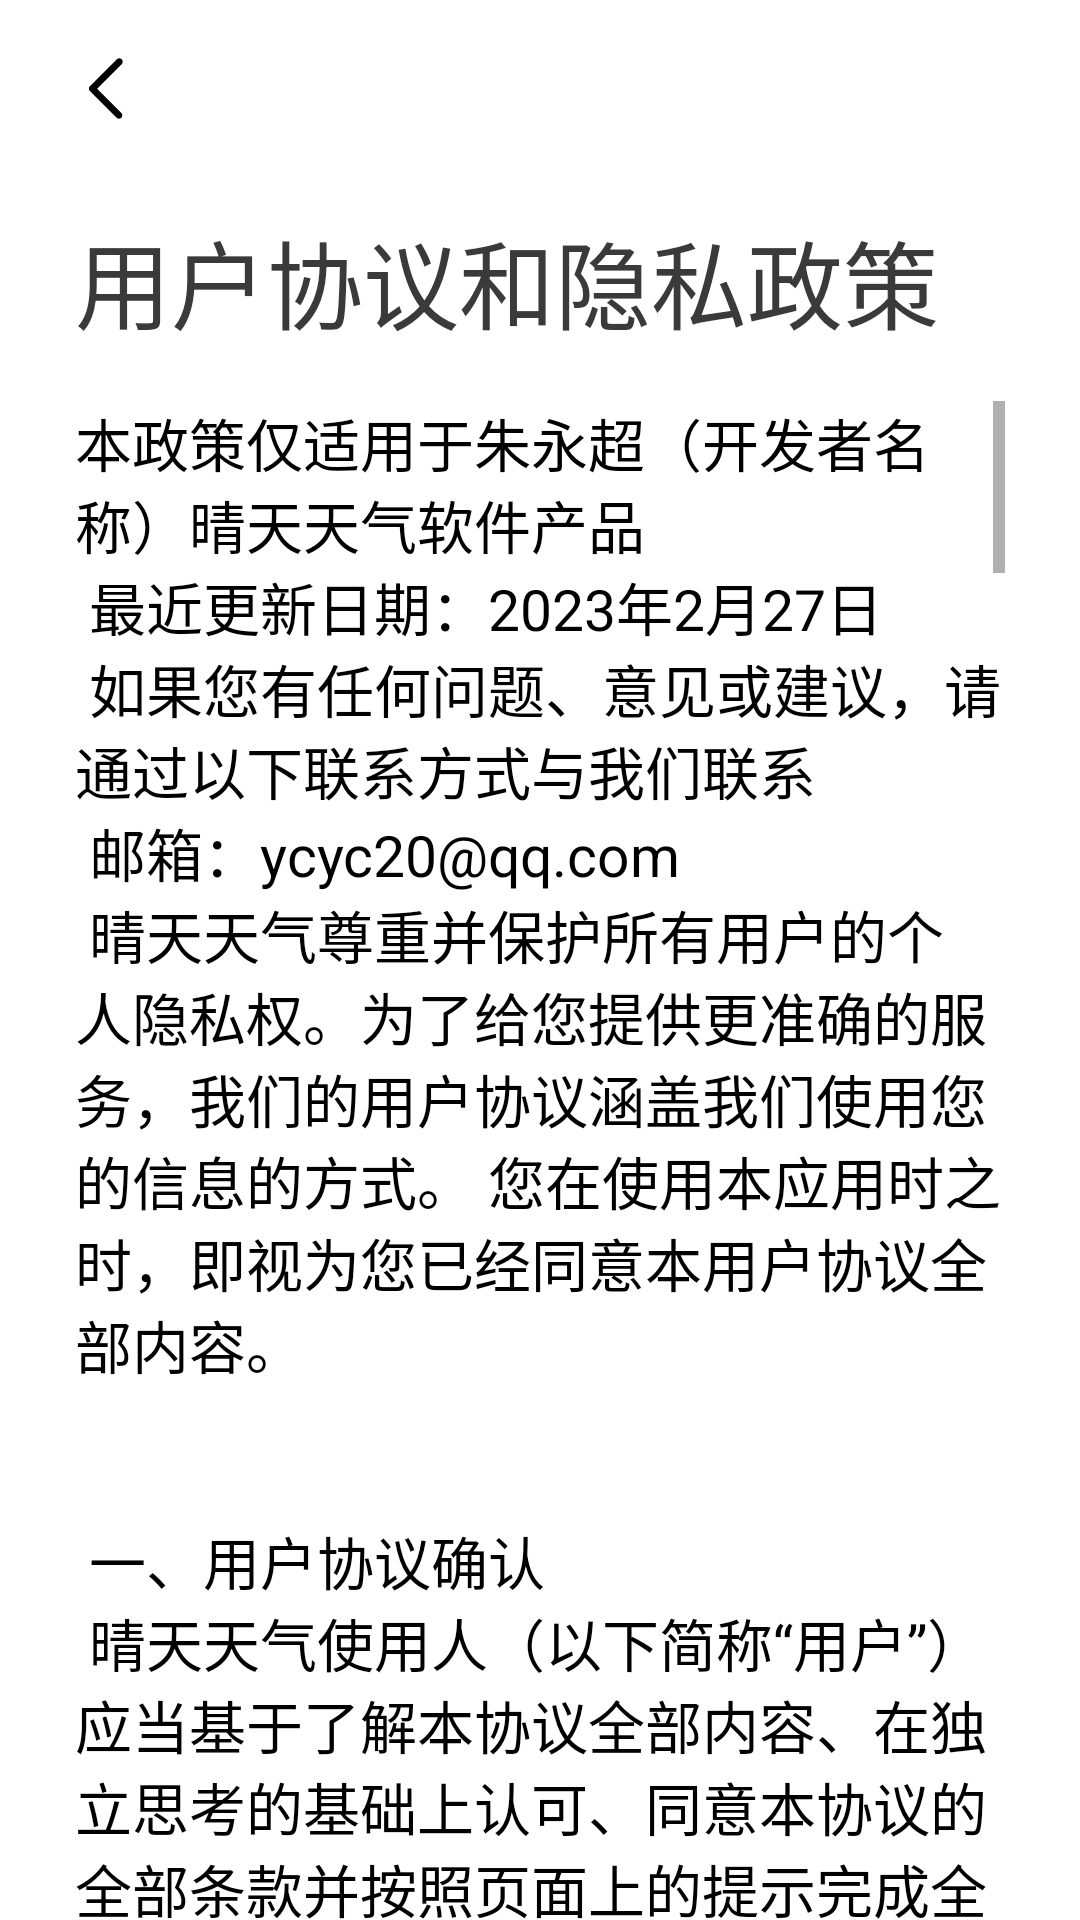

Android layout source for this screen:
<!-- AndroidManifest.xml: application theme Theme.晴天 -->
<!-- res/layout/activity_setting_privacypolicy.xml -->
<?xml version="1.0" encoding="utf-8"?>
<RelativeLayout
    xmlns:android="http://schemas.android.com/apk/res/android"
    android:id="@+id/coordinatorlayout29"
    android:layout_width="match_parent"
    android:layout_height="match_parent"
    android:background="@color/white1"
    android:fitsSystemWindows="true">

    <RelativeLayout
        android:layout_marginTop="17dp"
        android:id="@+id/Location_back7"
        android:layout_width="match_parent"
        android:layout_height="25dp">

        <Button
            android:id="@+id/backSettingActivity"
            android:layout_width="23dp"
            android:layout_height="23dp"
            android:layout_alignParentStart="true"
            android:layout_marginStart="25dp"
            android:layout_marginTop="1dp"
            android:layout_marginEnd="1dp"
            android:background="@drawable/iconlocationback" />
    </RelativeLayout>
    <RelativeLayout
        android:layout_marginTop="50dp"
        android:id="@+id/LocationTop"
        android:layout_width="match_parent"
        android:layout_height="wrap_content">

        <TextView
            android:layout_width="match_parent"
            android:layout_height="wrap_content"
            android:layout_alignParentStart="true"
            android:layout_marginStart="25dp"
            android:layout_marginTop="20dp"
            android:text="@string/Setting_Privacypolicy"
            android:textColor="@color/Welcomewhileblack"
            android:textSize="32sp" />
    </RelativeLayout>


    <ScrollView
        android:layout_width="wrap_content"
        android:layout_height="wrap_content"
        android:overScrollMode="never"
        android:layout_below="@+id/LocationTop"
        android:layout_alignParentStart="true"
        android:layout_alignParentEnd="true"
        android:layout_marginStart="25dp"
        android:layout_marginTop="17dp"
        android:layout_marginEnd="25dp">

        <TextView
            android:id="@+id/Privacy_policy"
            android:layout_width="match_parent"
            android:layout_height="wrap_content"
            android:gravity="center_vertical"
            android:text="@string/Privacy_policy"
            android:textColor="@color/black"
            android:textSize="19sp" />
    </ScrollView>
</RelativeLayout>
<!-- resources referenced by this layout -->
<resources>
  <color name="Welcomewhileblack">#3A3A3A</color>
  <color name="black">#FF000000</color>
  <color name="white1">#FFFFFFFF</color>
  <string name="Privacy_policy">
  本政策仅适用于朱永超（开发者名称）晴天天气软件产品
  \n
  最近更新日期：2023年2月27日
  \n
  如果您有任何问题、意见或建议，请通过以下联系方式与我们联系
  \n
  邮箱：ycyc20@qq.com
  \n
  晴天天气尊重并保护所有用户的个人隐私权。为了给您提供更准确的服务，我们的用户协议涵盖我们使用您的信息的方式。 您在使用本应用时之时，即视为您已经同意本用户协议全部内容。
  \n
  \n\n
  一、用户协议确认
          \n
  晴天天气使用人（以下简称“用户”）应当基于了解本协议全部内容、在独立思考的基础上认可、同意本协议的全部条款并按照页面上的提示完成全部的程序，使用行为将视为完全接受本协议及晴天天气发布的各项规则、规范。
   \n\n\n
          二、服务内容\n
          1. 鉴于网络服务的特殊性（包括但不限于不可抗力、网络稳定性、系统稳定性、技术故障、用户所在位置、用户关机、用户手机病毒或恶意的网络攻击行为及其他任何技术、互联网络、通信线路、内容侵权等原因），用户同意，晴天天气有权随时中断或终止部分或全部的天气服务，晴天天气将尽可能及时以合理方式通知用户，并尽可能在第一时间对此进行修复。但对因此导致用户不能发送和接受阅读信息、或接发错信息，晴天天气不承担任何责任，用户须承担以上风险。
          \n
          2.用户在使用晴天天气服务过程中，必须遵循以下原则:
   \n
  (1) 遵守中国有关的法律和法规；
   \n
  (2) 不得为任何非法目的而使用晴天天气；
   \n
  (3) 遵守所有与网络服务有关的网络协议、规定和程序；
   \n
  (4) 不得利用晴天天气系统进行任何可能对互联网的正常运转造成不利影响的行为；
   \n
  (5) 不得利用晴天天气服务系统进行任何不利于晴天天气的行为。
           \n
          3.晴天天气提供天气服务中所包含的任何文本、图片、标识、音频资料均受著作权、商标权、专利权及其他财产权法律的保护。
           \n
          4. 未经相关权利人和晴天天气负责人的同意，上述资料均不得以任何方式被展示于其他任何第三方平台或被用于其他任何商业目的；用户不得擅自复制、修改、编纂上述内容、或创造与内容有关的衍生产品。
   \n \n\n
  
          三、我们如何收集信息
  \n
  我们根据合法、必要的原则，仅收集实现产品功能所必要的位置信息。我们不会收集、存储、传输、扩散您的其他任何信息。
  \n
  位置信息，是指您开启设备定位功能并使用基于位置提供的相关服务时，收集的有关您位置的信息。
  \n
  当您开启设备定位功能并使用相关产品或服务时，我们可能会使用GPS收集和处理有关您实际所在位置的信息。精准定位信息为个人敏感信息，除具体服务功能所需外，我们的服务不会收集该类个人敏感信息。
  \n
  如您不想被访问，可以选择关闭设备或产品/服务中的相关功能，但可能会因此影响我们向您提供相关服务。
  \n
  \n\n
  四、我们如何使用收集的信息
  \n
  我们严格遵守法律法规的规定及与用户的约定，将收集的信息用于以下用途。
  \n
  1. 满足您的个性化需求 ：例如，查看当前定位位置天气时，我们将获取您的位置。
  \n
  2. 获取您选择的位置或者当前定位位置，以便获取天气信息
  \n\n
  \n
  五、我们如何共享、转让、公开披露你的个人信息
  \n
  我们充分知晓因违法共享、转让、公开披露个人信息对个人信息主体造成损害时所应承担的法律责任，对于你的个人信息的一切共享、转让、公开披露，我们将严格按照以下条款进行：
  \n
  1.共享
  \n
  我们不会与任何公司、组织和个人分享你的个人信息。
  \n
  2.转让
  \n
  我们不会将你的个人信息转让给任何公司、组织和个人。
  \n
  3.公开披露
  \n
  我们不会获取和披露你的任何信息
  \n
  \n\n
  六、您如何管理您的个人信息
  \n
  1. 您可以在使用我们服务的过程中，访问、修改和删除您提供的信息，也可按照通知指引与我们联系。
  \n
  您在使用地理位置相关服务时，希望停止分享您的地理位置信息，您可通过手机定位关闭功能、软硬件服务商及通讯服务提供商的关闭方式停止分享。
  \n
  2. 我们将按照本政策所述，仅为实现我们产品或服务的功能，收集、使用您的信息。
  \n
  如您发现我们违反法律、行政法规的规定或者双方的约定收集、使用您的个人信息，您可以要求我们删除。
  \n
  在您访问、修改和删除相关信息时，我们可能会要求您进行身份验证，以保障数据的安全。
  \n
  3. 在以下情形中，按照法律法规要求，我们将无法响应你的请求：
  \n
  (1)与国家安全、国防安全直接相关的。
  \n
  (2)与公共安全、公共卫生、重大公共利益直接相关的。
  \n
  (3)与犯罪侦查、起诉、审判和判决执行等直接相关的。
  \n
  (4)有充分证据表明你存在主观恶意或滥用权利的。
  \n
  (5)响应你的请求将导致你或其他个人、组织的合法权益受到严重损害的。
  \n
  (6)涉及商业秘密的。
          \n
          \n\n
  七、本协议如何更新
  \n
  我们的用户协议将不定时更新。
  \n
  通常情况下，我们不会削减你按照本用户协议所应享有的权利。我们会在本页面上发布更新后的版本并且以弹框或与弹框同等显著的方式通知你本协议所做的任何变更，你同意后，即表示同意受经修订的本协议的约束。
         \n
          \n\n
          八、其他条款
           \n
          1.本协议的订立、执行和解释及纠纷的解决均应适用中华人民共和国法律并受中华人民共和国法院管辖。如双方就本协议内容或执行发生任何纠纷或争议，首先应友好协商解决，协商不成的，任何一方均可向晴天天气所在地的有管辖权的人民法院提起诉讼。
          \n
          2.本协议的版权晴天天气所有，本协议各项条款内容的最终解释权及修改权归晴天天气所有。
  </string>
  <string name="Setting_Privacypolicy">用户协议和隐私政策</string>
  <style name="Theme.晴天" parent="Theme.AppCompat.DayNight.NoActionBar">
          
          <item name="colorPrimary">@color/purple_500</item>
          <item name="colorPrimaryVariant">@color/purple_700</item>
          <item name="colorOnPrimary">@color/white</item>
          
          <item name="colorSecondary">@color/teal_200</item>
          <item name="colorSecondaryVariant">@color/teal_700</item>
          <item name="colorOnSecondary">@color/black</item>
          
          <item name="android:statusBarColor">@android:color/transparent</item>
          
      </style>
  <color name="purple_500">#FF6200EE</color>
  <color name="purple_700">#FF3700B3</color>
  <color name="white">#FFFFFFFF</color>
  <color name="teal_200">#FF03DAC5</color>
  <color name="teal_700">#FF018786</color>
</resources>
